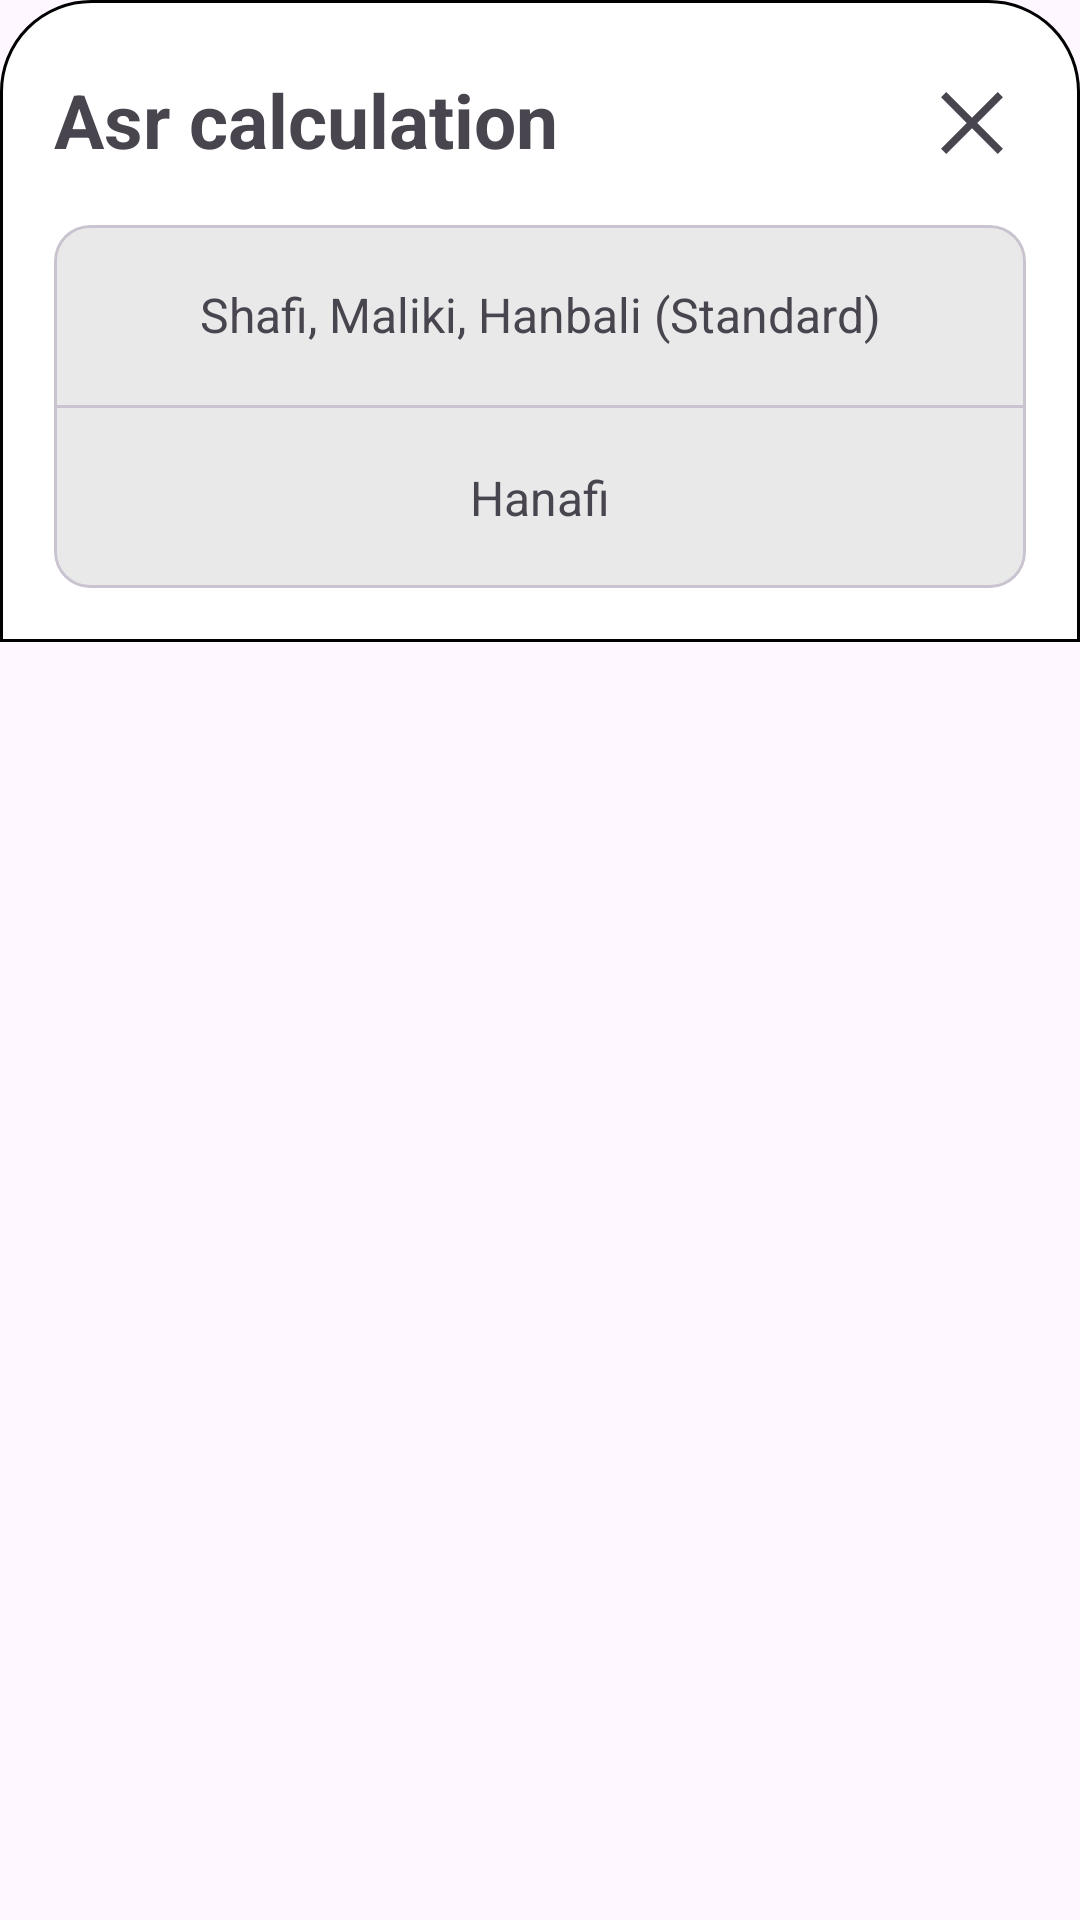

Layout XML and referenced resources for this Android screen:
<!-- AndroidManifest.xml: application theme Theme.Newestprayer -->
<!-- res/layout/bottomsheet_asrcalculation.xml -->
<?xml version="1.0" encoding="utf-8"?>
<ScrollView xmlns:android="http://schemas.android.com/apk/res/android"
    xmlns:app="http://schemas.android.com/apk/res-auto"
    android:layout_width="match_parent"
    android:layout_height="match_parent">
    <LinearLayout
        android:layout_width="match_parent"
        android:layout_height="wrap_content"
        android:background="@drawable/bottomsheet_background"
        android:orientation="vertical">


<RelativeLayout
    android:layout_width="match_parent"
    android:layout_height="wrap_content"
    android:orientation="horizontal"
    android:layout_marginTop="5dp"
    android:layout_marginBottom="16dp">


    <TextView
        android:layout_width="match_parent"
        android:layout_height="wrap_content"
        android:text="@string/title_asrcalculation"
        android:textSize="25sp"
        android:layout_marginEnd="40dp"
        android:textStyle="bold" />

    <ImageButton
        android:id="@+id/closeBottomsheetButton"
        android:layout_width="wrap_content"
        android:layout_height="wrap_content"
        android:layout_alignParentEnd="true"
        android:layout_centerVertical="true"
        android:background="?attr/backgroundColor"
        android:src="@drawable/symbol_close" />

</RelativeLayout>


        <com.google.android.material.card.MaterialCardView
            android:layout_width="match_parent"
            android:layout_height="wrap_content">

            <LinearLayout
                android:layout_width="match_parent"
                android:layout_height="match_parent"
                android:orientation="vertical">

                <LinearLayout
                    android:id="@+id/cardViewShafi"
                    android:layout_width="match_parent"
                    android:layout_height="60dp"
                    android:orientation="horizontal"
                    android:padding="8dp"
                    app:cardCornerRadius="0dp"
                    android:background="@drawable/bottomsheet_pressed_state">

                    <TextView
                        android:layout_width="match_parent"
                        android:layout_height="match_parent"
                        android:gravity="center"
                        android:text="Shafi, Maliki, Hanbali (Standard)"
                        android:textSize="16sp" />

                </LinearLayout>

                <com.google.android.material.divider.MaterialDivider
                    android:layout_width="match_parent"
                    android:layout_height="match_parent"/>

                <LinearLayout
                    android:id="@+id/cardViewHanafi"
                    android:layout_width="match_parent"
                    android:layout_height="60dp"
                    android:orientation="horizontal"
                    android:padding="8dp"
                    app:cardCornerRadius="0dp"
                    android:background="@drawable/bottomsheet_pressed_state">


                    <TextView
                        android:layout_width="match_parent"
                        android:layout_height="match_parent"
                        android:gravity="center"
                        android:text="Hanafi"
                        android:textSize="16sp" />

                </LinearLayout>




            </LinearLayout>
        </com.google.android.material.card.MaterialCardView>



    </LinearLayout>
</ScrollView>
<!-- resources referenced by this layout -->
<resources>
  <!-- drawable bottomsheet_background (drawable) -->
  <?xml version="1.0" encoding="utf-8"?>
  <shape xmlns:android="http://schemas.android.com/apk/res/android">
  <solid
      android:color="?attr/backgroundColor"/>
  
      <stroke
          android:color="@color/selected_prayercard"
          android:width="1dp"/>
  
      <corners
          android:topLeftRadius="30dp"
          android:topRightRadius="30dp"
          />
      <padding
          android:left="18dp"
          android:right="18dp"
          android:top="18dp"
          android:bottom="18dp"/>
  </shape>
  <!-- drawable bottomsheet_pressed_state (drawable) -->
  <?xml version="1.0" encoding="utf-8"?>
  <selector xmlns:android="http://schemas.android.com/apk/res/android" >
      <item android:state_pressed="true" >
          <shape>
              <solid
                  android:color="@color/bottomsheet_pressed_state"
                  />
          </shape>
  
      </item>
      <item>
          <shape>
              <solid
                  android:color="?attr/colorSurface" />
  
          </shape>
      </item>
  </selector>
  <!-- drawable symbol_close (drawable) -->
  <?xml version="1.0" encoding="utf-8"?>
  <vector xmlns:android="http://schemas.android.com/apk/res/android"
      android:width="36dp"
      android:height="36dp"
      android:viewportWidth="40"
      android:viewportHeight="40"
      android:tint="?attr/colorControlNormal">
      <path
          android:fillColor="@android:color/white"
          android:pathData="M10.458,31.458 L8.542,29.542 18.042,20 8.542,10.458 10.458,8.542 20,18.042 29.542,8.542 31.458,10.458 21.958,20 31.458,29.542 29.542,31.458 20,21.958Z"/>
  </vector>
  <string name="title_asrcalculation">Asr calculation</string>
  <style name="Theme.Newestprayer" parent="Theme.Material3.Light.NoActionBar">
          
          <item name="colorPrimary">#1976D2</item>
          <item name="colorPrimaryVariant">@color/black</item>
          <item name="colorOnPrimary">@color/black</item>
          
          <item name="colorSecondary">#ED8CB3</item>
          <item name="colorSecondaryVariant">#ED8CB3</item>
          <item name="colorOnSecondary">@color/black</item>
  
       
  
          <item name="backgroundColor">#FFFFFF</item>
  
  
  
          <item name="colorSurface">#E9E9E9</item>
          <item name="colorOnSurface">#151D2C</item>
          
          <item name="android:statusBarColor">?attr/backgroundColor</item>
  
          
          use this code for icon change color
          <item name="android:windowLightStatusBar">true</item>
  
          
          <item name="android:windowLightNavigationBar">true</item>
  
          
          <item name="android:navigationBarColor">?attr/backgroundColor</item>
  
  
      </style>
  <color name="black">#FF000000</color>
</resources>
